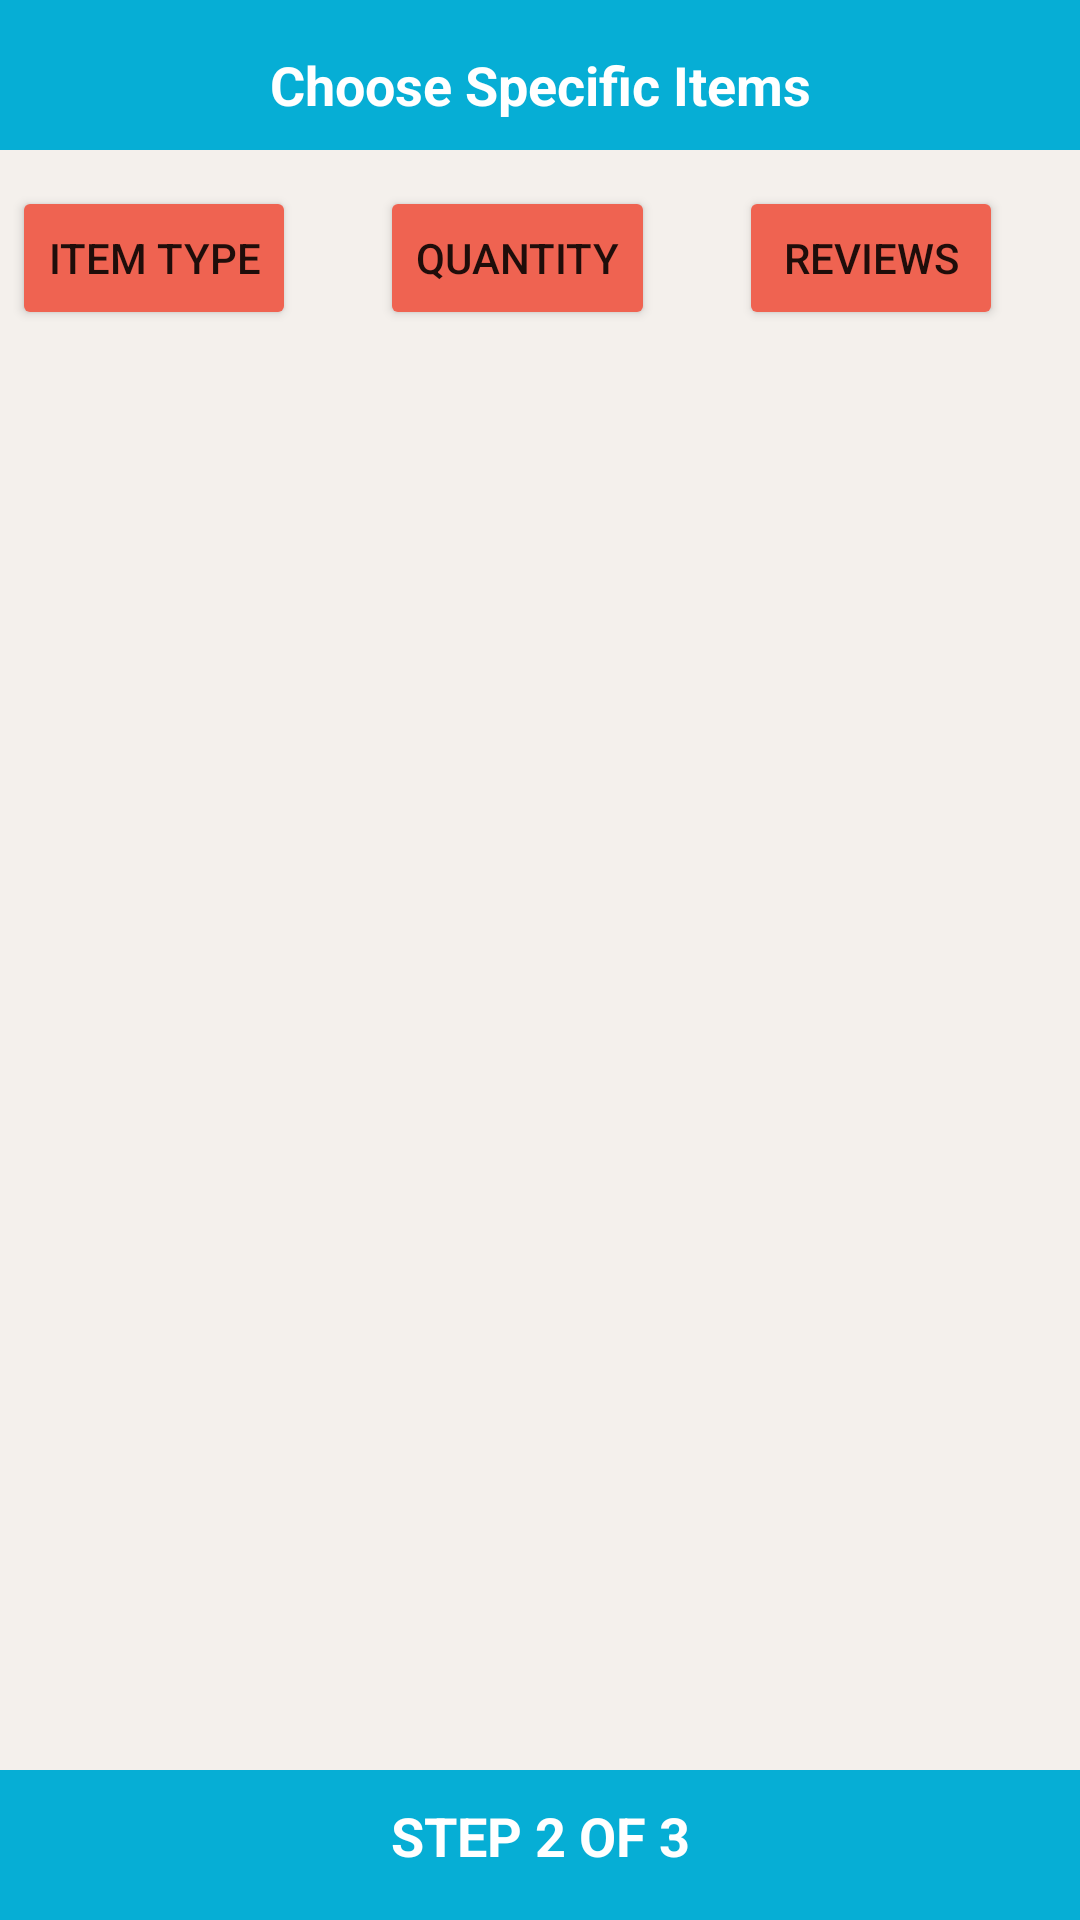

Reconstruct the res/layout file that produces this screen, plus the resources it refers to.
<!-- AndroidManifest.xml: application theme Theme.SupplyMe -->
<!-- res/layout/activity_requester_item.xml -->
<?xml version="1.0" encoding="utf-8"?>
<androidx.constraintlayout.widget.ConstraintLayout xmlns:android="http://schemas.android.com/apk/res/android"
    xmlns:app="http://schemas.android.com/apk/res-auto"
    xmlns:tools="http://schemas.android.com/tools"
    android:layout_width="match_parent"
    android:layout_height="match_parent"
    android:background="#F4F0EC"
    tools:context=".RequesterItemActivity">

    <ImageView
        android:id="@+id/imageView10"
        android:layout_width="match_parent"
        android:layout_height="50dp"
        android:background="#06aed5"
        app:layout_constraintBottom_toBottomOf="parent"
        app:layout_constraintEnd_toEndOf="parent"
        app:layout_constraintHorizontal_bias="0.0"
        app:layout_constraintStart_toStartOf="parent"
        app:srcCompat="@drawable/rectanglemain" />

    <ImageButton
        android:id="@+id/imageButton4"
        android:layout_width="53dp"
        android:layout_height="49dp"
        android:layout_marginStart="16dp"
        android:background="#06aed5"
        app:layout_constraintStart_toStartOf="@+id/imageView10"
        app:layout_constraintTop_toTopOf="@+id/imageView10"
        app:srcCompat="@drawable/ic_baseline_arrow_back_24" />

    <ImageButton
        android:id="@+id/imageButton5"
        android:layout_width="53dp"
        android:layout_height="49dp"
        android:layout_marginEnd="16dp"
        android:background="#06aed5"
        app:layout_constraintEnd_toEndOf="parent"
        app:layout_constraintTop_toTopOf="@+id/imageView10"
        app:srcCompat="@drawable/ic_baseline_arrow_forward_24" />

    <TextView
        android:id="@+id/textView17"
        android:layout_width="wrap_content"
        android:layout_height="wrap_content"
        android:layout_marginBottom="16dp"
        android:text="STEP 2 OF 3"
        android:textColor="#FFFFFF"
        android:textSize="18sp"
        android:textStyle="bold"
        app:layout_constraintBottom_toBottomOf="parent"
        app:layout_constraintEnd_toStartOf="@+id/imageButton5"
        app:layout_constraintStart_toEndOf="@+id/imageButton4" />

    <ImageView
        android:id="@+id/imageView11"
        android:layout_width="match_parent"
        android:layout_height="50dp"
        android:background="#06AED5"
        app:layout_constraintEnd_toEndOf="parent"
        app:layout_constraintStart_toStartOf="parent"
        app:layout_constraintTop_toTopOf="parent"
        app:srcCompat="@drawable/rectanglemain" />

    <TextView
        android:id="@+id/textView22"
        android:layout_width="wrap_content"
        android:layout_height="wrap_content"
        android:layout_marginTop="16dp"
        android:text="Choose Specific Items"
        android:textColor="@color/white"
        android:textSize="18sp"
        android:textStyle="bold"
        app:layout_constraintEnd_toEndOf="@+id/imageView11"
        app:layout_constraintStart_toStartOf="parent"
        app:layout_constraintTop_toTopOf="parent" />

    <androidx.recyclerview.widget.RecyclerView
        android:id="@+id/itemRV"
        android:layout_width="384dp"
        android:layout_height="529dp"
        android:layout_marginStart="4dp"
        android:layout_marginTop="80dp"
        app:layout_constraintBottom_toTopOf="@+id/imageView10"
        app:layout_constraintEnd_toEndOf="parent"
        app:layout_constraintHorizontal_bias="0.0"
        app:layout_constraintStart_toStartOf="parent"
        app:layout_constraintTop_toBottomOf="@+id/imageView11"
        app:layout_constraintVertical_bias="0.0" />

    <Button
        android:id="@+id/button11"
        android:layout_width="wrap_content"
        android:layout_height="wrap_content"
        android:layout_marginStart="4dp"
        android:layout_marginTop="12dp"
        android:backgroundTint="#ef6351"
        android:text="Item Type"
        app:layout_constraintStart_toStartOf="parent"
        app:layout_constraintTop_toBottomOf="@+id/imageView11" />

    <Button
        android:id="@+id/button12"
        android:layout_width="wrap_content"
        android:layout_height="wrap_content"
        android:layout_marginStart="28dp"
        android:layout_marginTop="12dp"
        android:backgroundTint="#ef6351"
        android:text="Quantity"
        app:layout_constraintStart_toEndOf="@+id/button11"
        app:layout_constraintTop_toBottomOf="@+id/imageView11" />

    <Button
        android:id="@+id/button13"
        android:layout_width="wrap_content"
        android:layout_height="wrap_content"
        android:layout_marginStart="28dp"
        android:layout_marginTop="12dp"
        android:backgroundTint="#ef6351"
        android:text="Reviews"
        app:layout_constraintStart_toEndOf="@+id/button12"
        app:layout_constraintTop_toBottomOf="@+id/imageView11" />

</androidx.constraintlayout.widget.ConstraintLayout>
<!-- resources referenced by this layout -->
<resources>
  <color name="white">#FFFFFFFF</color>
  <!-- drawable rectanglemain (drawable) -->
  <shape xmlns:android="http://schemas.android.com/apk/res/android" android:shape="rectangle">
  
  </shape>
  <style name="Theme.SupplyMe" parent="Theme.MaterialComponents.DayNight.DarkActionBar">
          
          <item name="colorPrimary">@color/purple_500</item>
          <item name="colorPrimaryVariant">@color/purple_700</item>
          <item name="colorOnPrimary">@color/white</item>
          
          <item name="colorSecondary">@color/teal_200</item>
          <item name="colorSecondaryVariant">@color/teal_700</item>
          <item name="colorOnSecondary">@color/black</item>
          
          <item name="android:statusBarColor" tools:targetApi="l">?attr/colorPrimaryVariant</item>
          
      </style>
  <color name="purple_500">#FF6200EE</color>
  <color name="purple_700">#06AED5</color>
  <color name="teal_200">#FF03DAC5</color>
  <color name="teal_700">#FF018786</color>
  <color name="black">#FF000000</color>
</resources>
